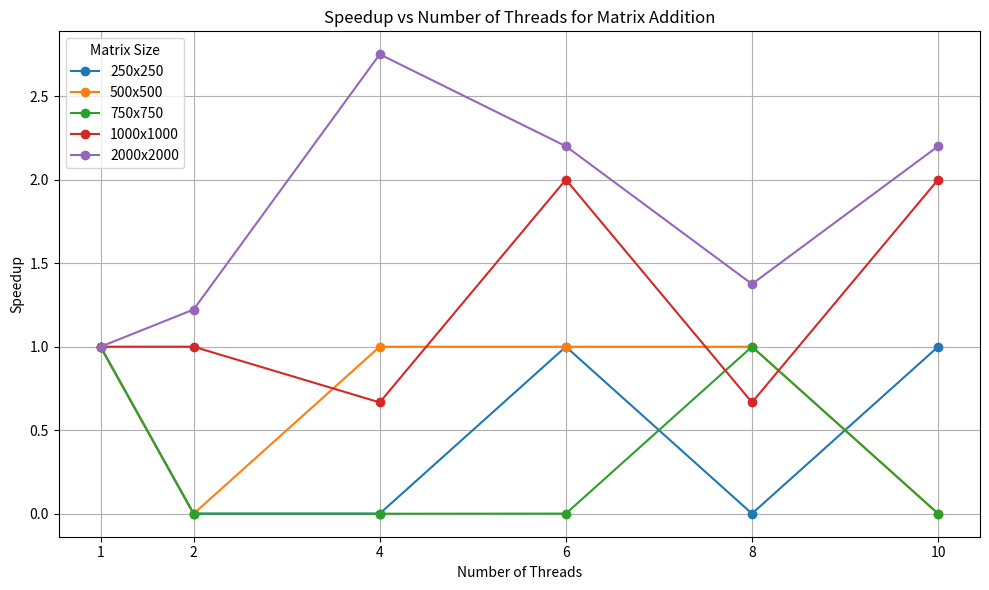

Reproduce this figure in Python.
import numpy as np
import matplotlib.pyplot as plt

print("Starting Speedup Plot...")

threads = np.array([1, 2, 4, 6, 8, 10])

times = np.array([
    [0.000, 0.001, 0.001, 0.000, 0.001, 0.000],  # 250x250
    [0.000, 0.004, 0.000, 0.000, 0.000, 0.003],  # 500x500
    [0.000, 0.002, 0.002, 0.001, 0.000, 0.001],  # 750x750
    [0.002, 0.002, 0.003, 0.001, 0.003, 0.001],  # 1000x1000
    [0.011, 0.009, 0.004, 0.005, 0.008, 0.005],  # 2000x2000
])

matrix_sizes = [250, 500, 750, 1000, 2000]
speedup = np.zeros_like(times)

for i in range(len(matrix_sizes)):
    base_time = times[i][0] if times[i][0] != 0 else 1e-6
    for j in range(len(threads)):
        speedup[i][j] = base_time / (times[i][j] if times[i][j] != 0 else 1e-6)

plt.figure(figsize=(10, 6))
for i, size in enumerate(matrix_sizes):
    plt.plot(threads, speedup[i], marker='o', label=f'{size}x{size}')

plt.title('Speedup vs Number of Threads for Matrix Addition')
plt.xlabel('Number of Threads')
plt.ylabel('Speedup')
plt.grid(True)
plt.legend(title="Matrix Size")
plt.xticks(threads)
plt.tight_layout()

# Save instead of showing
plt.savefig("speedup_plot.png")
print("✅ Plot saved as 'speedup_plot.png'")
